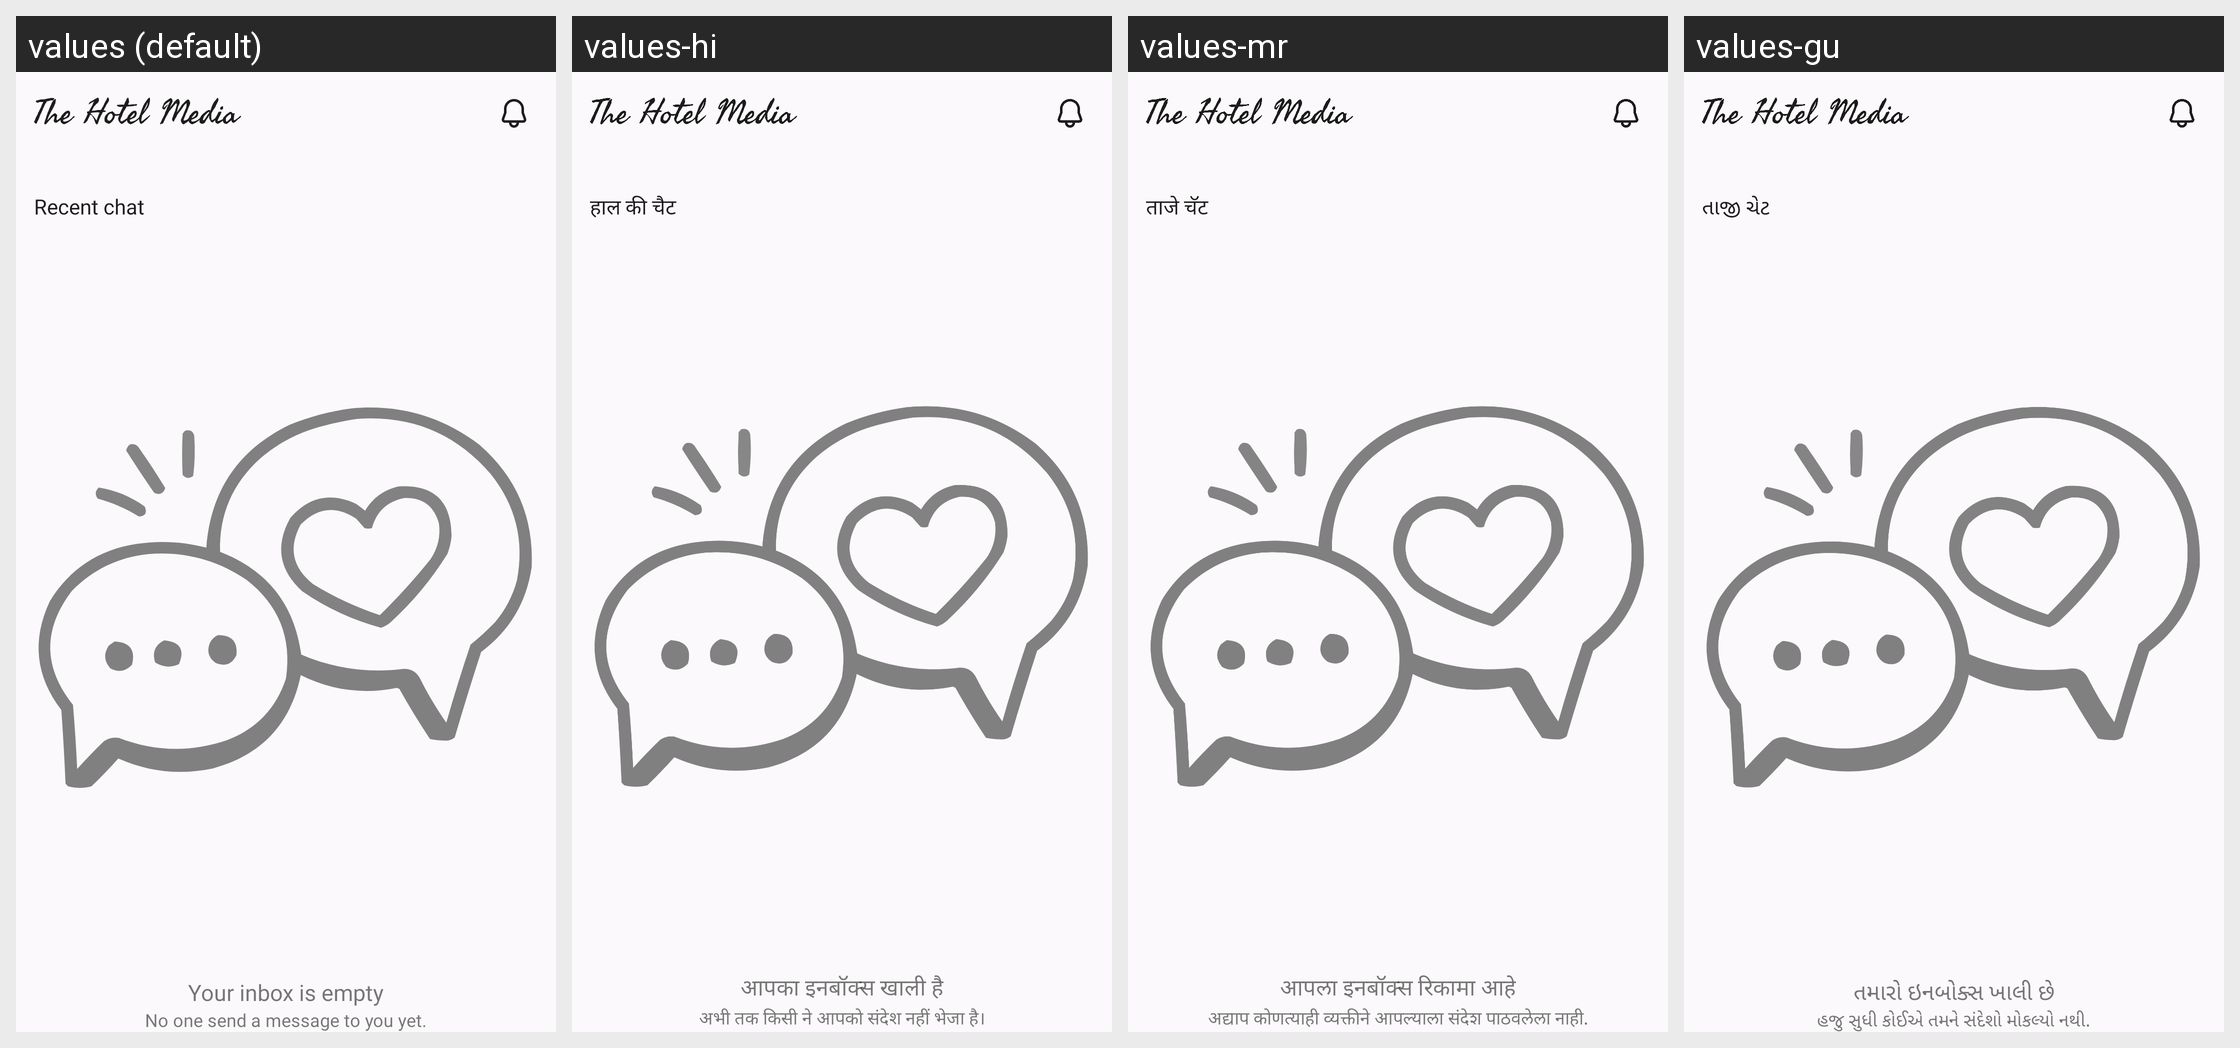

Translations of the strings shown on this Android screen, per locale in the grid:
Android screen res/layout/fragment_individual_chat.xml rendered under 4 locales, left to right: values (default), values-hi, values-mr, values-gu. Device: Nexus 5 (rendered at 1080×1920; each locale shown at half size, 540×960, under a caption strip naming it); theme Theme.TheHotelMedia.
Other locales in the repository, not shown: values-en, values-kn, values-te.
Strings drawn on this screen, with the default value and each locale's value (text and hints the layout hard-codes, and strings that could not be matched under every locale, appear in the picture but are not listed):

recent_chat
  values: Recent chat
  values-hi: हाल की चैट
  values-mr: ताजे चॅट
  values-gu: તાજી ચેટ

your_inbox_is_empty
  values: Your inbox is empty
  values-hi: आपका इनबॉक्स खाली है
  values-mr: आपला इनबॉक्स रिकामा आहे
  values-gu: તમારો ઇનબોક્સ ખાલી છે

no_one_send_a_message_to_you_yet
  values: No one send a message to you yet.
  values-hi: अभी तक किसी ने आपको संदेश नहीं भेजा है।
  values-mr: अद्याप कोणत्याही व्यक्तीने आपल्याला संदेश पाठवलेला नाही.
  values-gu: હજુ સુધી કોઈએ તમને સંદેશો મોકલ્યો નથી.
